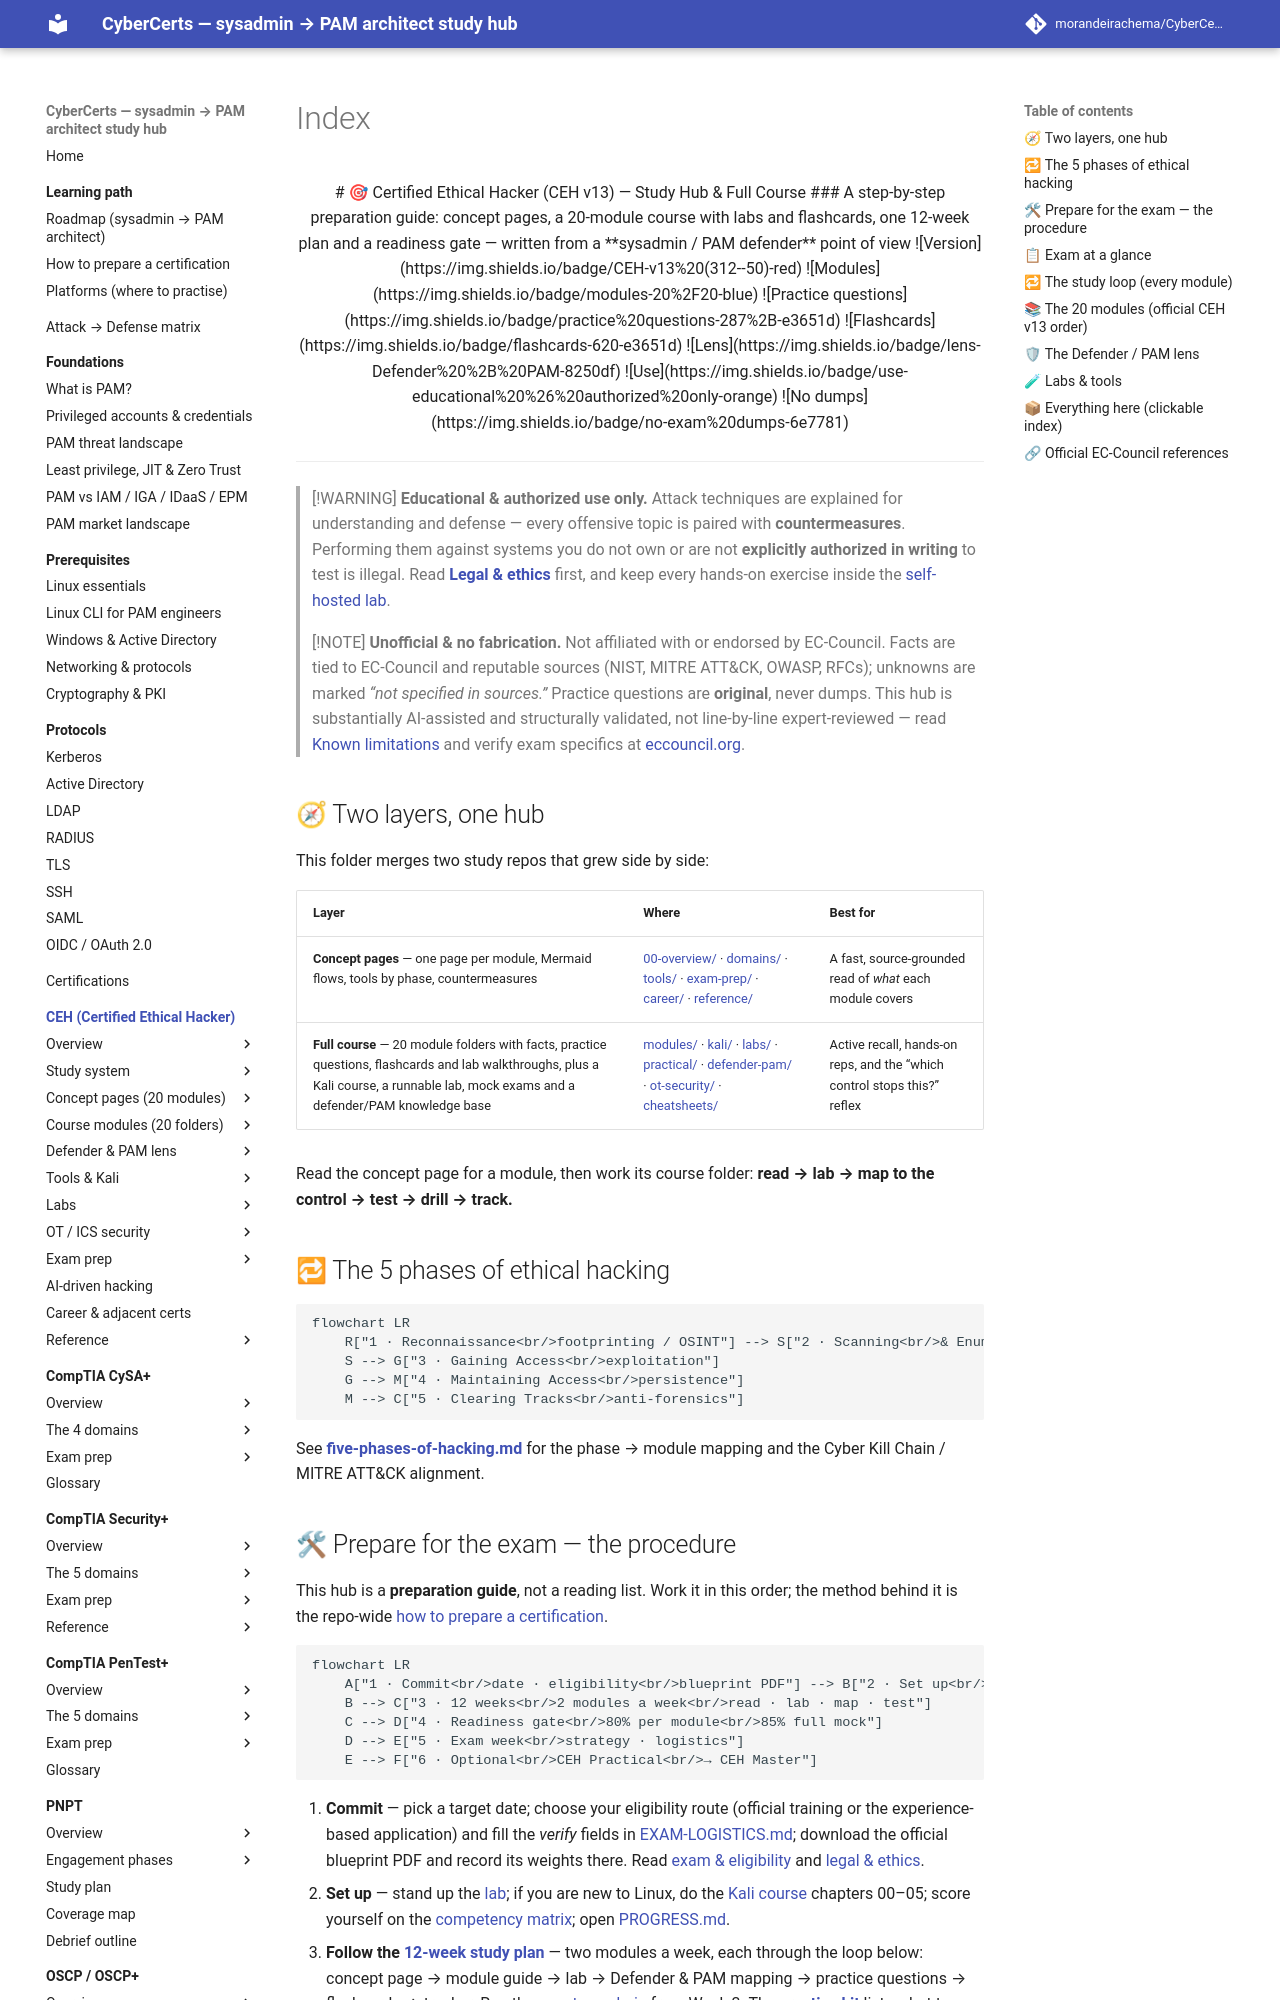

repository: morandeirachema/CyberCerts · page: certs/ceh/index.html · generator: mkdocs

<div align="center">

# 🎯 Certified Ethical Hacker (CEH v13) — Study Hub & Full Course

### A step-by-step preparation guide: concept pages, a 20-module course with labs and flashcards, one 12-week plan and a readiness gate — written from a **sysadmin / PAM defender** point of view

![Version](https://img.shields.io/badge/CEH-v13%20(312--50)-red)
![Modules](https://img.shields.io/badge/modules-20%2F20-blue)
![Practice questions](https://img.shields.io/badge/practice%20questions-287%2B-e3651d)
![Flashcards](https://img.shields.io/badge/flashcards-620-e3651d)
![Lens](https://img.shields.io/badge/lens-Defender%20%2B%20PAM-8250df)
![Use](https://img.shields.io/badge/use-educational%20%26%20authorized%20only-orange)
![No dumps](https://img.shields.io/badge/no-exam%20dumps-6e7781)

</div>

---

> [!WARNING]
> **Educational & authorized use only.** Attack techniques are explained for understanding
> and defense — every offensive topic is paired with **countermeasures**. Performing them
> against systems you do not own or are not **explicitly authorized in writing** to test is
> illegal. Read **[Legal & ethics](00-overview/legal-and-ethics.md)** first, and keep every
> hands-on exercise inside the [self-hosted lab](labs/README.md).

> [!NOTE]
> **Unofficial & no fabrication.** Not affiliated with or endorsed by EC-Council. Facts are
> tied to EC-Council and reputable sources (NIST, MITRE ATT&CK, OWASP, RFCs); unknowns are
> marked *“not specified in sources.”* Practice questions are **original**, never dumps.
> This hub is substantially AI-assisted and structurally validated, not line-by-line
> expert-reviewed — read [Known limitations](KNOWN-LIMITATIONS.md) and verify exam
> specifics at [eccouncil.org](https://www.eccouncil.org/).

## 🧭 Two layers, one hub

This folder merges two study repos that grew side by side:

| Layer | Where | Best for |
|-------|-------|----------|
| **Concept pages** — one page per module, Mermaid flows, tools by phase, countermeasures | [00-overview/](00-overview/what-is-ceh.md) · [domains/](domains/README.md) · [tools/](tools/tools-by-phase.md) · [exam-prep/](exam-prep/practice-questions.md) · [career/](career/ceh-career-and-adjacent-certs.md) · [reference/](reference/glossary.md) | A fast, source-grounded read of *what* each module covers |
| **Full course** — 20 module folders with facts, practice questions, flashcards and lab walkthroughs, plus a Kali course, a runnable lab, mock exams and a defender/PAM knowledge base | [modules/](modules/README.md) · [kali/](kali/README.md) · [labs/](labs/README.md) · [practical/](practical/README.md) · [defender-pam/](defender-pam/README.md) · [ot-security/](ot-security/README.md) · [cheatsheets/](cheatsheets/README.md) | Active recall, hands-on reps, and the “which control stops this?” reflex |

Read the concept page for a module, then work its course folder: **read → lab → map to the
control → test → drill → track.**

## 🔁 The 5 phases of ethical hacking

```mermaid
flowchart LR
    R["1 · Reconnaissance<br/>footprinting / OSINT"] --> S["2 · Scanning<br/>& Enumeration"]
    S --> G["3 · Gaining Access<br/>exploitation"]
    G --> M["4 · Maintaining Access<br/>persistence"]
    M --> C["5 · Clearing Tracks<br/>anti-forensics"]
```

See **[five-phases-of-hacking.md](00-overview/five-phases-of-hacking.md)** for the
phase → module mapping and the Cyber Kill Chain / MITRE ATT&CK alignment.
